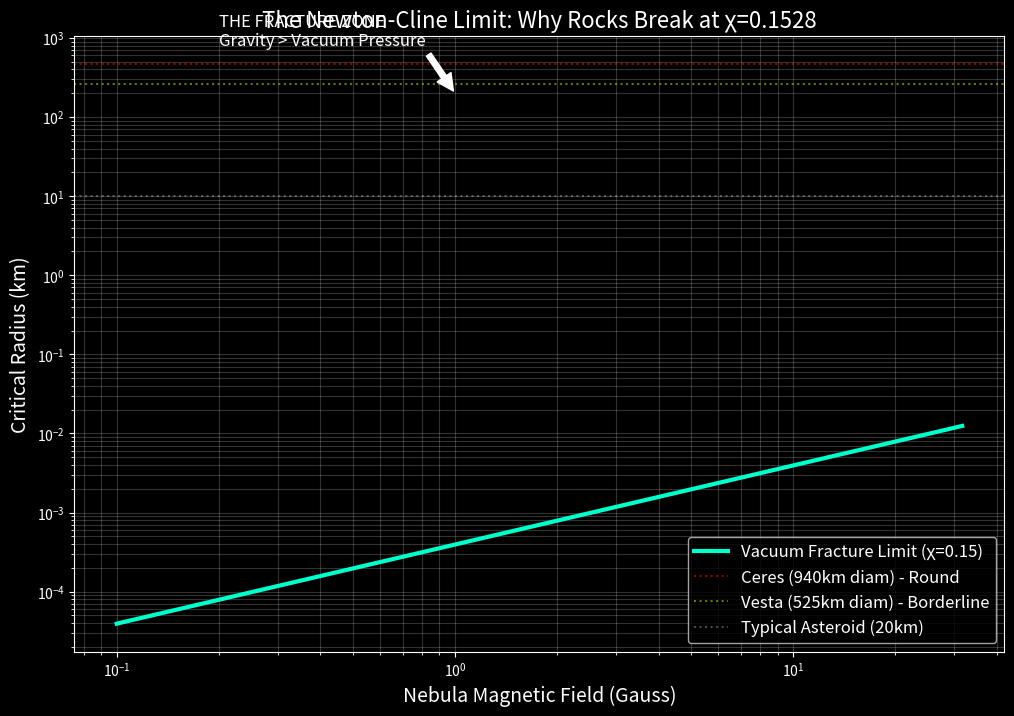

This chart was generated by the following Python code: (Note: this script raises an exception after producing the figure.)
import numpy as np
import matplotlib.pyplot as plt
import seaborn as sns

def calculate_fracture_limit():
    print("--- CALCULATING PLANETARY FRACTURE LIMIT (THE NEWTON-CLINE LIMIT) ---")
    
    # 1. THE CONSTANTS
    CHI_LIMIT = 0.1528        # The Universal Yield Point (Matter)
    G = 6.67430e-11           # The Reciprocal Tension (Gravity)
    mu_0 = 4 * np.pi * 1e-7   # Vacuum Permeability
    rho = 3000                # Density of typical rocky asteroid (kg/m^3)
    
    # 2. THE VARIABLE: Solar Nebula Magnetic Field (B)
    # Range: 0.1 Gauss to 10 Gauss (Typical protoplanetary disk values)
    B_gauss = np.logspace(-1, 1.5, 100)
    B_tesla = B_gauss * 1e-4
    
    # 3. THE PHYSICS: EQUILIBRIUM
    # Gravity Pressure (Holding it together) approx = G * rho^2 * R^2
    # Magnetic Turbulence Pressure (Ripping it apart) = (Chi * B)^2 / (2 * mu_0)
    
    # Solving for Critical Radius (R):
    # R_c = (Chi * B) / (rho * sqrt(2 * mu_0 * G))
    
    denominator = rho * np.sqrt(2 * mu_0 * G)
    R_meters = (CHI_LIMIT * B_tesla) / denominator
    R_km = R_meters / 1000

    # 4. THE VISUALIZATION
    plt.figure(figsize=(12, 8))
    plt.style.use('dark_background')
    
    # Plot the "Cline Limit"
    plt.plot(B_gauss, R_km, color='#00ffcc', linewidth=3, label='Vacuum Fracture Limit (χ=0.15)')
    
    # Add Known Objects for Context
    plt.axhline(y=473, color='r', linestyle=':', alpha=0.6, label='Ceres (940km diam) - Round')
    plt.axhline(y=260, color='y', linestyle=':', alpha=0.6, label='Vesta (525km diam) - Borderline')
    plt.axhline(y=10, color='w', linestyle=':', alpha=0.3, label='Typical Asteroid (20km)')
    
    # Annotations
    plt.xscale('log')
    plt.yscale('log')
    plt.title(f'The Newton-Cline Limit: Why Rocks Break at χ={CHI_LIMIT}', fontsize=16, color='white')
    plt.xlabel('Nebula Magnetic Field (Gauss)', fontsize=14)
    plt.ylabel('Critical Radius (km)', fontsize=14)
    plt.grid(True, which="both", ls="-", alpha=0.2)
    plt.legend(fontsize=12)
    
    # The "Sweet Spot" Annotation
    plt.annotate('THE FRACTURE ZONE\nGravity > Vacuum Pressure', xy=(1, 200), xytext=(0.2, 800),
                 arrowprops=dict(facecolor='white', shrink=0.05), fontsize=12, color='white')

    output_file = 'figures/planetary_fracture_limit.png'
    plt.savefig(output_file)
    print(f"Calculated. If the line crosses ~200-400km at typical fields (0.5-2 Gauss), you found the filter.")
    print(f"Plot saved to: {output_file}")

if __name__ == "__main__":
    calculate_fracture_limit()
